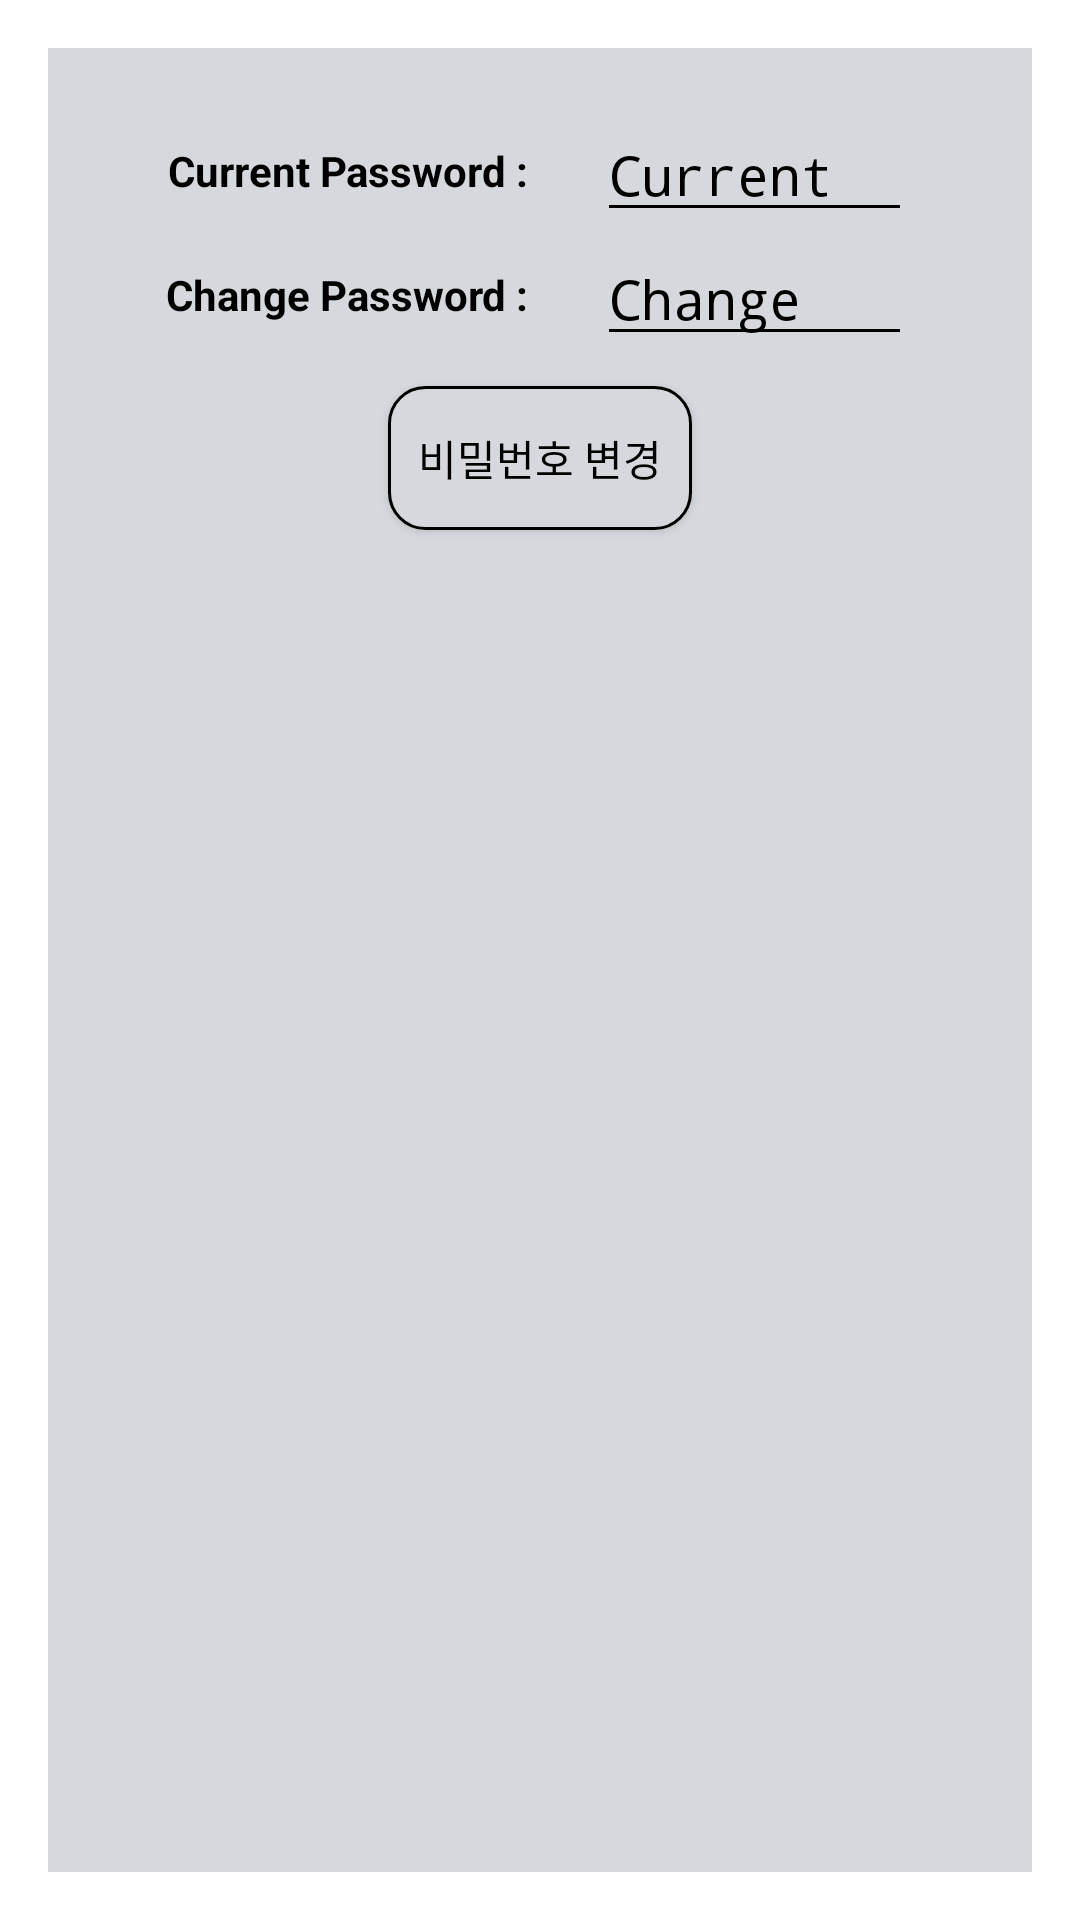

Layout XML and referenced resources for this Android screen:
<!-- AndroidManifest.xml: activity theme Theme.AppCompat.Dialog -->
<!-- res/layout/activity_password.xml -->
<?xml version="1.0" encoding="utf-8"?>
<androidx.constraintlayout.widget.ConstraintLayout xmlns:android="http://schemas.android.com/apk/res/android"
    xmlns:app="http://schemas.android.com/apk/res-auto"
    xmlns:tools="http://schemas.android.com/tools"
    android:layout_width="match_parent"
    android:layout_height="match_parent"
    android:background="@color/gray"
    android:padding="20dp">

    <TextView
        android:id="@+id/currentPasswordTextView"
        android:layout_width="wrap_content"
        android:layout_height="wrap_content"
        android:text="Current Password : "
        android:textColor="@color/black"
        android:textStyle="bold"
        app:layout_constraintBottom_toBottomOf="@id/currentPassword"
        app:layout_constraintEnd_toStartOf="@id/currentPassword"
        app:layout_constraintStart_toStartOf="parent"
        app:layout_constraintTop_toTopOf="@id/currentPassword" />

    <EditText
        android:id="@+id/currentPassword"
        android:layout_width="wrap_content"
        android:layout_height="wrap_content"
        android:backgroundTint="@color/black"
        android:ems="5"
        android:hint="Current"
        android:inputType="numberPassword"
        android:maxLength="4"
        android:textColor="@color/black"
        android:textColorHint="@color/black"
        app:layout_constraintBottom_toTopOf="@id/changePassword"
        app:layout_constraintEnd_toEndOf="parent"
        app:layout_constraintStart_toEndOf="@id/currentPasswordTextView"
        app:layout_constraintTop_toTopOf="parent" />

    <TextView
        android:id="@+id/changePasswordTextView"
        android:layout_width="wrap_content"
        android:layout_height="wrap_content"
        android:text="Change Password : "
        android:textColor="@color/black"
        android:textStyle="bold"
        app:layout_constraintBottom_toBottomOf="@id/changePassword"
        app:layout_constraintEnd_toStartOf="@id/changePassword"
        app:layout_constraintStart_toStartOf="parent"
        app:layout_constraintTop_toBottomOf="@id/currentPasswordTextView"
        app:layout_constraintTop_toTopOf="@id/changePassword" />

    <EditText
        android:id="@+id/changePassword"
        android:layout_width="wrap_content"
        android:layout_height="wrap_content"
        android:backgroundTint="@color/black"
        android:ems="5"
        android:hint="Change"
        android:inputType="numberPassword"
        android:maxLength="4"
        android:textColor="@color/black"
        android:textColorHint="@color/black"
        app:layout_constraintStart_toStartOf="@id/currentPassword"
        app:layout_constraintTop_toBottomOf="@id/currentPassword" />

    <androidx.appcompat.widget.AppCompatButton
        android:id="@+id/passwordChange"
        android:layout_width="wrap_content"
        android:layout_height="wrap_content"
        android:layout_marginTop="10dp"
        android:background="@drawable/button_background"
        android:padding="10dp"
        android:text="비밀번호 변경"
        android:textColor="@color/black"
        app:layout_constraintEnd_toEndOf="parent"
        app:layout_constraintStart_toStartOf="parent"
        app:layout_constraintTop_toBottomOf="@id/changePassword" />


</androidx.constraintlayout.widget.ConstraintLayout>
<!-- resources referenced by this layout -->
<resources>
  <color name="black">#FF000000</color>
  <color name="gray">#D5D8DC</color>
  <!-- drawable button_background (drawable) -->
  <?xml version="1.0" encoding="utf-8"?>
  <shape xmlns:android="http://schemas.android.com/apk/res/android"
      android:padding="10dp"
      android:shape="rectangle" >
      <solid android:color="@color/gray" />
      <corners
          android:bottomLeftRadius="12dp"
          android:bottomRightRadius="12dp"
          android:topLeftRadius="12dp"
          android:topRightRadius="12dp" />
      <stroke
          android:width="1dp"
          android:color="#000000" />
  </shape>
</resources>
